pico-8 play session: mixed d-pad (fixed 12-tick cycle)

[t = 2 s] mixed d-pad (1.2s cycle ×~1): → ← ↑ ↓ + 🅾/❎ taps, ~2s
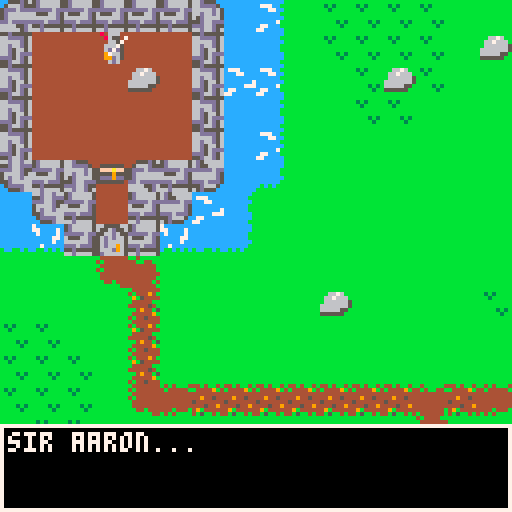
[t = 4 s] mixed d-pad (1.2s cycle ×~3): → ← ↑ ↓ + 🅾/❎ taps, ~4s
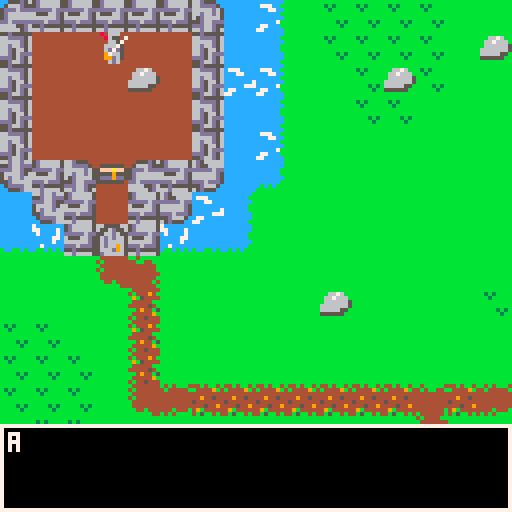
[t = 6 s] mixed d-pad (1.2s cycle ×~5): → ← ↑ ↓ + 🅾/❎ taps, ~6s
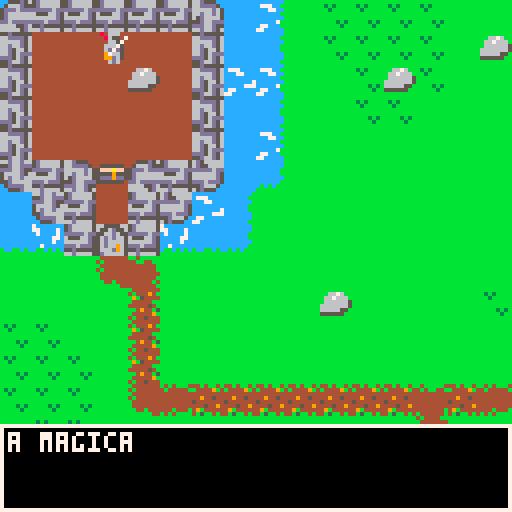
[t = 8 s] mixed d-pad (1.2s cycle ×~6): → ← ↑ ↓ + 🅾/❎ taps, ~8s
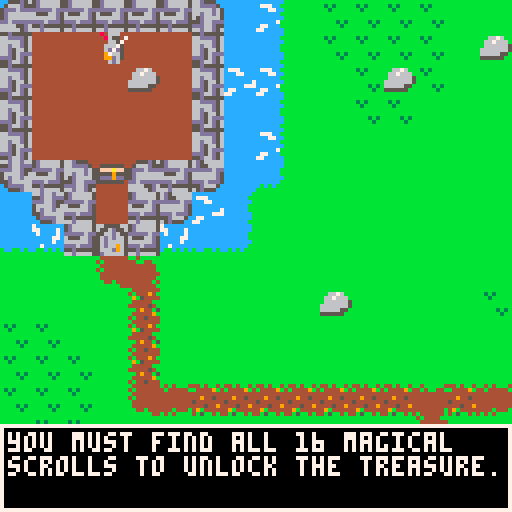

pico-8 cartridge
version 32
__lua__
-- from: uncle john, aunt gill,
--       caleb, and tessa

function _init()
	poke(0x5f5c,5)
 poke(0x5f5d,5)
 music(0)
 _update60= update_menu
	_draw= draw_menu
	start_locations={}
	movable_items = {}
	keycode = {}
	init_player(3,1,31,0)
	init_map()
	add_starts()
	add_keycode()
	add_movables()
	reading=false
	show_inventory=false
	gameover = false
end

function init_map()
 -- animation timers
 timer = 0
	anim_time = 60+rnd(10)
 
 -- setting all tiles
 wall = {46,47,3,4,59,7,38
         ,49,24,25,5,121,26,1,2
         ,50,60,61,48,35,58
         ,15,19,51,62,63,40
         ,56,57,71,72,73,74
         ,87,88,89,90,103,104
         ,76,77,92,93,108,109
         ,124,125,105,91,107,54,79,95}
 door = {5,26,121}
 cavedoor = {41}
 opendoor ={6,27,122}
 key = {32,16,110}
 waterwalk={22}
 treasure={46}
 lose={79,95}
 anim1 = {78,94}
 anim2 = {79,95}
 cavefloor = {11}
end

function init_starts(x,y)
 stloc = {}
 stloc.x = x
 stloc.y = y
 add(start_locations,stloc)
end

function add_starts()
	init_starts(48,14)
	init_starts(32,12)
	init_starts(16,12)
	init_starts(3,1)
	init_starts(11,22)
	init_starts(25,22)
	init_starts(24,16)
	init_starts(51,22)
	init_starts(24,33)
	init_starts(5,32)
	init_starts(64,11)
	init_starts(64,26)
end

function init_player(px,py,sp,sk)
	p = {}
	p.x = px
	p.y = py
	p.sprite = sp
	p.keys = sk
end

function init_code(x,y,k,sprite,act)
 code = {}
 code.x = x
 code.y = y
 code.key = k
 code.sprite = sprite
 code.active = act
 code.show = false
 add(keycode,code)
end

function add_keycode()
	init_code(3,5,"a",53,true)
	init_code(12,2,"b",37,true)
	init_code(55,10,"c",9,true)
	init_code(46,1,"d",9,true)
	init_code(31,0,"e",37,true)
	init_code(34,24,"f",21,true)
	init_code(45,23,"g",37,true)
	init_code(19,40,"h",53,true)
	init_code(60,24,"j",53,true)
	init_code(52,30,"k",53,true)
	init_code(38,18,"l",37 ,true)
	init_code(34,3,"m",9,true)
 init_code(62,14,"n",9,true)
 init_code(67,19,"o",53,true)
 init_code(9,19,"p",37,false)
 init_code(65,9,"q",9,true)
end

function init_movable(x,y,sprite)
	mi = {}
	mi.x = x
	mi.y = y
	mi.ox = x
	mi.oy = y
	mi.active = false
	mi.sprite = sprite
	add(movable_items,mi)
end

function add_movables()
	--add movable boxes
	init_movable(54,23,15)
	init_movable(23,43,15)
	init_movable(24,38,15)
	init_movable(52,30,15)
	init_movable(72,19,15)
	init_movable(70,20,15)
	init_movable(65,20,15)	
	-- add movable rocks
	init_movable(4,2,19)
	init_movable(17,6,35)
	init_movable(12,2,35)
	init_movable(45,23,35)
	init_movable(30,12,58)
	init_movable(40,8,59)
	init_movable(40,3,59)
	init_movable(37,12,59)
	init_movable(45,5,59)
	init_movable(36,10,59)
	init_movable(35,5,59)
	init_movable(38,12,59)
	init_movable(38,18,35)
	init_movable(28,29,35)
	init_movable(60,6,59)
	init_movable(34,3,59)
	init_movable(62,3,59)
	init_movable(60,1,59)
	init_movable(59,3,59)
	init_movable(9,22,35)
	init_movable(54,3,59)
	init_movable(55,4,59)
	init_movable(77,10,59)
	init_movable(74,7,59)
	init_movable(71,7,59) 
	init_movable(76,4,59)

end	


	



-->8
-- update functions

function update_menu()
	if btnp(5) then
		_update60 = update_game
		_draw = draw_game
		tb_init(61,{"sir aaron..."
		,"a magical treasure awaits!"
		,"you must find all 16 magical\nscrolls to unlock the treasure."
		,"solve the puzzles to find\nthe scrolls."
		,"go forth!"})
		sfx(58)
	end
end

function update_game()
 open_hidden()
 calc_code()
 run_anim()
 if reading then
  tb_update()
	else
  if btnp(4) then
  	display_inventory()
  	sfx(58)
 	end
 	if not show_inventory then
  	move_player()
 	else
 		if btnp(5) then
 			restart_level()
 			sfx(58)
 		end
  end
 end
end

function move_player()
	
	newx = p.x
	newy = p.y
	
	if btnp(0) then newx -=1 push="right" end
	if btnp(1) then newx +=1 push="left" end
	if btnp(2) then newy -=1 push="up" end
	if btnp(3) then newy +=1 push="down" end
	
	interact(newx,newy)
	
	if can_move(newx,newy) then
		p.x = mid(0,newx,127)
		p.y = mid(0,newy,63)
	else
		sfx(61)
	end
end
-->8
-- draw functions

function draw_menu()
	cls()
	spr(64,36,45,7,4)
	print("press ❎ to start",32,90,6)
end

function draw_game()
	cls()
	draw_map()
	draw_keycode()
	draw_player()
	draw_movables()
	tb_draw()
	draw_win()
	draw_inventory()
end

function draw_map()

	mapx = flr(p.x/16)*16
	mapy = flr(p.y/16)*16
	
	camera(mapx*8,mapy*8)
	
	map(0,0,0,0,128,64)
end

function draw_player()
	spr(p.sprite,p.x*8,p.y*8)
end

function draw_movables()
 for i=1, #movable_items do
 	spr(movable_items[i].sprite,movable_items[i].x*8,movable_items[i].y*8)
	end
end

function draw_keycode()
	ky = keycode
	for i=1, #ky do
		if ky[i].active then
			spr(ky[i].sprite,ky[i].x*8,ky[i].y*8)
		end
	end
end

function draw_inventory()
 if show_inventory then
 	local mx1=0 my1=15 mx2=127 my2=65
	 rectfill(mapx*8+mx1,mapy*8+my1,mapx*8+mx2,mapy*8+my2,0)
 	rect(mapx*8+mx1,mapy*8+my1,mapx*8+mx2,mapy*8+my2,7)
	 print("inventory",mapx*8+44,mapy*8+20,7)
	 print("\n\nkeys: "..p.keys.."\ncode: "..showcode,mapx*8+5,mapy*8+20,7)
		print("press 🅾️ to close inventory",mapx*8+5,mapy*8+48,7)
		print("press ❎ to reset blocks",mapx*8+5,mapy*8+56,7)
	end
end

function draw_win()
	if gameover and p.y>31 and p.x<8 then
		print("\^t\^whappy birthday\n    aaron",mapx*8+10,mapy*8+55,7)
		print(showcode,mapx*8+30,mapy*8+86,7)
		print("this code unlocks a",mapx*8+30,mapy*8+96,7)
		print("$30 nintendo eshop gift card!",mapx*8+6,mapy*8+102,7)
		print("don't forget to write it down",mapx*8+6,mapy*8+108,7)
	end
end
-->8
-- game functions

--  check if the player can move
function can_move(x,y)
	if is_tile(wall,x,y) or is_movable(x,y) then
		return false
	else
		return true
	end
end

-- check for tile type
function is_tile(tile_type,x,y)
	tile = mget(x,y)
	for i=1,#tile_type do
		if tile == tile_type[i] then
			return true
		end
	end
	return false
end

-- check if hit crate
function is_movable(x,y)
	for i=1,#movable_items do
		if x == movable_items[i].x and y==movable_items[i].y then
			return true
		end
	end
	return false
end

-- check if start of puzzle
function is_start(x,y)
	for i=1,#start_locations do
		if x == start_locations[i].x and y==start_locations[i].y then
			return true
		end
	end
	return false
end

-- check if a keycode
function is_keycode(x,y)
	for i=1,#keycode do
		if not keycode[i].show then
			if keycode[i].active and x == keycode[i].x and y == keycode[i].y then
				return true
			end
		end
	end
	return false
end

-- interaction options based
-- on the tile
function interact(x,y)
	if is_tile(door,x,y) then
		if x==5 and y==31 then
			local	missing_scrolls = 0
			for i=1,#keycode do
				if keycode[i].show then
					missing_scrolls +=1
				end
			end
			missing_scrolls = 16-missing_scrolls
			if missing_scrolls >0 then
				tb_init(61,{"you are still missing "..missing_scrolls.."\nmagic scrolls. come back later"})
			else
				tb_init(61,{"you found all the magic scrolls\nyou're treasure is inside"})
				swap_tile(x,y)
			end
		elseif p.keys>0 then
		swap_tile(x,y)
		p.keys -=1
	 else
	 	tb_init(61,{"the door is locked"})
	 end
	 sfx(62)
	elseif is_tile(waterwalk,x,y) then
		swap_tile(x,y)
	elseif is_movable(x,y) then
		for i=1,#movable_items do
			if x == movable_items[i].x and y== movable_items[i].y then
				movable_items[i].active = true
			end
		end
		move_item(x,y)
		sfx(59)
	elseif is_tile(key,x,y) then
		p.keys+=1
		swap_tile(x,y)
		sfx(63)
		if is_keycode(x,y) then
			update_code(x,y)
			extranote = "\nand a piece of the puzzle"
		else
			extranote = ""
		end
		tb_init(61,{"you found a key!"..extranote})
	elseif is_keycode(x,y) then
		sfx(60)
		inventory_clue = ""
		for i=1,#keycode do
			if x == keycode[i].x and y==keycode[i].y and keycode[i].key == "a" then
				inventory_clue="\ncheck your inventory with 🅾️"
			end
		end
		tb_init(61,{"you found a magic scroll!\n"..inventory_clue})
		update_code(x,y)
	elseif is_tile(treasure,x,y) then
		gameover = true
		swap_tile(x,y)
		music(26)
	elseif is_tile(lose,x,y) then
		restart_level()
		tb_init(61,{"uh-oh...","you need to watch out for\nthose spikes!"})
		sfx(28)
	end
end
		
-- swap and unswap tiles
function swap_tile(x,y)
	tile = mget(x,y)
	mset(x,y,tile+1)
end

function unswap_tile(x,y)
	tile = mget(x,y)
	mset(x,y,tile-1)
end

-- toggle tiles for animations
function toggle_tiles()
	for x=mapx,mapx+15 do
		for y=mapy,mapy+15 do
			if is_tile(anim1,x,y) then
				swap_tile(x,y)
			elseif is_tile(anim2,x,y) then
				unswap_tile(x,y)
			end
		end
	end
end

-- animation timers
function run_anim()
	if timer<0 then
		toggle_tiles()
		timer=anim_time
	end
	timer -=1
end

-- push a crate
function move_item(x,y)

	nx = x
	ny = y
 
	for i=1,#movable_items do
		if movable_items[i].active then
		
			if push == "left" then
				nx +=1
			elseif push == "right" then
			 nx -=1
			elseif push == "up" then
				ny -=1
			elseif push == "down" then
				ny +=1
			end
			if can_move(nx,ny) then
				if not is_keycode(nx,ny) then
					if not is_tile(cavedoor,nx,ny) then
						movable_items[i].x = mid(0,nx,127)
						movable_items[i].y = mid(0,ny,63)
				 end
				end
			end
		movable_items[i].active = false
		end
	end
end

-- update found code letters
function update_code(x,y)
	for i=1,#keycode do
		if x == keycode[i].x and y == keycode[i].y then
			if keycode[i].active then
				keycode[i].show = true
				keycode[i].sprite += 2
				mset(keycode[i].x,keycode[i].y,keycode[i].sprite)
			end
		end
	end
end

-- calculate code inventory
function calc_code()
	local chrs={"","","","","","","","","","","","","","","",""}
 for i=1,#keycode do
 	if keycode[i].show then
 	 chrs[i] = keycode[i].key
 	else
 		chrs[i] = " "
 	end
 end
 showcode = chrs[1]
 ..chrs[2]
 ..chrs[3]
 ..chrs[4]
 ..chrs[5]
 ..chrs[6]
 ..chrs[7]
 ..chrs[8]
 ..chrs[9]
 ..chrs[10]
 ..chrs[11]
 ..chrs[12]
 ..chrs[13]
 ..chrs[14]
 ..chrs[15]
 ..chrs[16]
end


-- show/hide inventory
function display_inventory()
	if show_inventory == false then
		show_inventory = true
	else
		show_inventory = false
	end
end

-- open hidden entrances
function open_hidden()
	if is_tile(cavefloor,46,1) then
		mset(47,14,106)
	end
	if is_movable(6,21) then
		for i=1,#keycode do		
		 if keycode[i].x==9 and keycode[i].y==19 then
				keycode[i].active = true
		 end
		end
	end
end 		

-- reset level
function restart_level()
	for x=mapx,mapx+15 do
		for y=mapy,mapy+15 do
			if is_start(x,y) then
				setx = x
 			sety = y
 		end
			for i=#movable_items,1,-1 do
				if movable_items[i].x == x and movable_items[i].y == y then
					movable_items[i].x =  movable_items[i].ox
					movable_items[i].y =  movable_items[i].oy
				end
			end
		end
	end
	p.x = setx
	p.y = sety
 if show_inventory then
	 display_inventory()
 end
end 
	
-->8
-- text boxes

function tb_init(voice,string) -- this function starts and defines a text box.
 reading=true -- sets reading to true when a text box has been called.
 tb={ -- table containing all properties of a text box. i like to work with tables, but you could use global variables if you preffer.
 str=string, -- the strings. remember: this is the table of strings you passed to this function when you called on _update()
 voice=voice, -- the voice. again, this was passed to this function when you called it on _update()
 i=1, -- index used to tell what string from tb.str to read.
 cur=0, -- buffer used to progressively show characters on the text box.
 char=0, -- current character to be drawn on the text box.
 x=0, -- x coordinate
 y=106, -- y coordginate
 w=127, -- text box width
 h=21, -- text box height
 col1=0, -- background color
 col2=7, -- border color
 col3=7, -- text color
 }
end

function tb_update()  -- this function handles the text box on every frame update.
 if tb.char<#tb.str[tb.i] then -- if the message has not been processed until it's last character:
     tb.cur+=0.5 -- increase the buffer. 0.5 is already max speed for this setup. if you want messages to show slower, set this to a lower number. this should not be lower than 0.1 and also should not be higher than 0.9
     if tb.cur>0.9 then -- if the buffer is larger than 0.9:
         tb.char+=1 -- set next character to be drawn.
         tb.cur=0    -- reset the buffer.
         if (ord(tb.str[tb.i],tb.char)!=32) sfx(tb.voice) -- play the voice sound effect.
     end
     if (btnp(5)) tb.char=#tb.str[tb.i] -- advance to the last character, to speed up the message.
 elseif btnp(5) then -- if already on the last message character and button ❎/x is pressed:
     if #tb.str>tb.i then -- if the number of strings to disay is larger than the current index (this means that there's another message to display next):
         tb.i+=1 -- increase the index, to display the next message on tb.str
         tb.cur=0 -- reset the buffer.
         tb.char=0 -- reset the character position.
     else -- if there are no more messages to display:
         reading=false -- set reading to false. this makes sure the text box isn't drawn on screen and can be used to resume normal gameplay.
     end
  elseif btnp(4) then
  	display_inventory()
 end
end

function tb_draw() -- this function draws the text box.
	tb.x=mapx*8
	tb.y=106+mapy*8
	if reading then -- only draw the text box if reading is true, that is, if a text box has been called and tb_init() has already happened.
	 rectfill(tb.x,tb.y,tb.x+tb.w,tb.y+tb.h,tb.col1) -- draw the background.
	 rect(tb.x,tb.y,tb.x+tb.w,tb.y+tb.h,tb.col2) -- draw the border.
	 print(sub(tb.str[tb.i],1,tb.char),tb.x+2,tb.y+2,tb.col3) -- draw the text.
	end
end
__gfx__
00000000ccccccccccccccccbbbbbbbbcccccccb6655556655444444bcccccccb3bbbbbb22222222222222222222222db4bbbbb444b4bb4b4444444499999999
00000000ccccccccc777ccccbbbcbccccccccccb6556d55655444444bccccccc333bb3bb255555522222222222d222224b4bb44bb44449b44444444492922229
00000000ccccccccccc77cccbbccccccccccccbb5566d65555444444bccccccc333b333b5fffaff52222222222222dd244444444444444444444444b94949499
00000000ccccccccccccccccbcccccccccccccbb56d6d66555444444bbcccccc333b333b55559555222222222d2222224444444444944544444444bb94449449
00000000ccccccccccccccc7bccccccccccccccb56d6666555444444bccccccc333b333b5ddd9dd5222222222222222244444444544444444444444b92549499
00000000ccccccccccccc777bbccccccccccccbb56d6696555444444bbccccccb5bb333b55555552222222222d22d22244444444444544944444444b92549449
00000000ccccccccc77cccccbccccccccbcbcbbb5666d96555444444bbbccbcbb45bb5bb2222222222222222222222224444444b49b444444b4b44bb92229429
00000000cccccccc77ccccccbbccccccbbbbbbbb5d66666555444444bbbbbbbbbbbbb45b2222222222222222222222d2b444444b4b5bb4b4b4b4bbbb99999999
44444444444444444444449444444444b4444444c444c44ccccccccccccccc44bbbbbb3b2520255022555522552222224b4444bbb4444444bbbb4b4b08066600
aaa444444444444494445444446676444b444444c5555554ccccccccc4c4444cbb3bb333255025502556d55255222222b44444444b44494bbb44b4b400865507
999aaaa4444444444444444446676664b44444445fffaff5cccccccc44444444b333b333222022005566d65555222222b444444bb9b54444b444444400066570
949999944444444444444544466666654b44444455559555cccccccc44444444b333b3332250000056d6d66555222222bb44444bb44444bbb444444400666750
99949494444444445444444466666665b44444445ddd9dd5cccccccc44444444b333b3332520550056d6666555222222bb4444b44444454bbb444444006d7d50
44444444444444444444449466666554b44444445555555ccccccccc44444444b333bb5b2250555056d6696555222222b444444bbb4944b5b444444400976650
44444444444444444454444455555544bb44b44444444444cccccccc4c44cc4cbb5bbb4b220055505666d965552222224b444444b444449b444444440099d650
44444444444444444444445444444444bbbbbb44c44c4ccccccccccccccc4cccbb4bbbbb000255505d66666555222222b444444b4b445444444444440006d600
bbbbbbbbbbbbbbbbbbbbbbbbbbbbbbbbbb4bbbbbbbbbbbbbbbbbbbbbbbbbbbbb022222220400002255000020250000554c4444ccb4b4bbb45555555555555555
aaabbbbbbbbbbbbbb3b3bbbbbb6676bb44bb44bbb555555bccbbcbbbbbbbbbbb02252255404000055000000220000005c44444444b44444b5444444554444445
999aaaabbbbbbbbbbb3bbbbbb667666b4444444b5fffaff5ccccccbbbbbbbbbb00525252040000000000020000000000c444444c44444444544444455a9aa9a5
9b99999bbbbbbbbbbbbbbbbbb66666654444444b55559555cccccccbbbbbbbbb20000000400000000000002200000000cc44444c444444445292292551aaaa15
999b9b9bbbbbbbbbbbbbbbbb66666665444444445ddd9dd5ccccccbbbbbbbbbb55550222440000000000000200000000cc4444c4444444445494494551a99a15
bbbbbbbbbbbbbbbbbbbb3b3b6666655b4444444b5555555bcccccccbbbbbbbbb55550255004000000000002002000200c444444c44444444544444455a4aa4a5
bbbbbbbbbbbbbbbbbbbbb3bb555555bb444444b4bbbbbbbbccccccbbbbbbbbbb555000554000000550000202202020024c444444444b444b5224222552242225
bbbbbbbbbbbbbbbbbbbbbbbbbbbbbbbb4444444bbbbbbbbbcccccccbbbbbbbbb00000000040000552200002002022020c444444cb4b4bbbb5555555555555555
6d5666665d66666555d5555566d66d66b444444b44444444bbbbbbbb444444443000000000000000422222242dddddd2000000000000000366d555cccc555d56
6d5566665d66666566dddd5655d66dddbb4444bb45555554bbbbbbbb444444440225225502252255425555222d5555dd550005505500055066dddd5cc5666d55
ddddd6ddddddd6dd66666d56ddd66d55b44444445fffaff5bbbbbbbb44444444005252520052525225525552d55d555d552055505520555066666d655ddd6ddd
666666d5655566d566d66d5656666d564444444b55559555bbbbbbbb44444444000000000000000025522552d55dd55d222055502220555066d66d655d666666
666666d5666666d566d5665656d66d66b4b4b4445ddd9dd5bbbbbbbb44444444055502220555022222555552dd55555d000000000000000065d666655d666666
ddd6ddd5ddd6ddd566d56ddd55d666664b44b4bb55555554bbbbbbbb44444444055502550555025525552252d555dd5d252525002525250055d66ddddd6ddddd
55d6665c55d55555ddd56d56c5dddd66b4bbbb4b44444444bbbbbbbb44444444055000550550005522552522dd55d5dd5522522055225220ddd66d55666655d6
65d555cc66d6666555d66d56cc555d66bb44bbb444444444bbbbbbbb444444440000000030000000222222242dddddd2000000030000000066d66d56666665d6
00000000000000000000000000000000000000000000555500000000cccccccbbbbbbbbbccccccccbbccccccbb4b4bbb6d56666666d66d664444444444444444
00005555555000000000000000000000000000000000599500000000ccccccbbcbcbbccbccccccccbcccccccb4b444b46d55666655d66ddd4444444446444644
00055999595000000000000000000000000000000000559500000000cccccccbccccccccccccccccbccccccc4b4b4444ddddd6ddddd66d552524252425242524
00059559955000000000000000000000000000000000595500000000ccccccbbccccccccccccccccbbcccccc4b444444666666d556666d564244424442444244
00059559995500000000000000000000000000000000555000000000ccccccbbccccccccccccccccbbccccccbbbb4444666666d556d66d664444444444444444
00055595995500000555055555555005550555555550000055555000cccccccbccccccccccccccccbcccccccbb444444ddd6ddd555d666664444444446444644
005555a5a9a50005559555a955a95055a555a955995500055a595000cccccccbccccccccbccbbcbcbbccccccb4b444b455d6665445dddd662524252425242524
005aa9555a950005a9aa9a5a9aa5555a9a955a995a9500559a955000ccccccbbccccccccbbbbbbbbbccccccc4bb4b4bb65d5554444555d664244424442444244
00555777777550555557755775757775577557755775005775555000bbbbbbbbcccccccbbccccc777ccccccc66d5555566d5554444555d562222222222222222
0055a599aa9a5059aaaa955aa55559a55aa559a55aa5055aa5aa5000cbcbcbbcc777ccbbbbccc77c77cccc7c66dddd6666dddd5445666d552222222226222622
055a9a5555a955599559a59a95555a9559a55a9559a555999aa95000ccccc7ccccc77ccbbb7cccccc7cccc7c66666d6566666d655ddd6ddd1512151215121512
55999999559999999999999999555999599599995999555555995500cc7cccccccccccbbbcccccccccccc77c66d66d6566d66d655d6666662122212221222122
59555999955955555955955595559999995555955595555999559500c77ccccccccccccbbbccccccccccc7cc65d6666565d666655d6666662222222222222222
59555595555555555555550555055559555005550555059559555500c7cccc7cccccc7bbbcc77ccccc7ccccc46d6666455d66ddddd6ddddd2222222226222622
59995555000559995000000000000055500000000000055555500000c7cccc77c77cccbbbbcc777ccbbcbcbc44d66644ddd66d55666655d61512151215121512
55555000000599995500000000000000000000000000000000000000ccccccc777cccccbbcccccccbbbbbbbb4444444466d66d56666665d62122212221222122
00000000005599999550000000000000000000000555500000000000bbbbbbbbbbbbbbbbbbccccbb0200002255d555556d56666666d66d662222222222222222
00000000005999599950000000000000000000000599500000000000cbcbcbbccbcbbccbbccccccb2020000566dddd566d55666655d66dddaaa2222222222222
00000000055995559955550555000555500555555599555000000000ccccc7ccccccccccbccccccb0200000066666d56ddddd6ddddd66d55999aaaa222222222
0000000005a9a555a9a5955595555599555595955999995000000000cc7cccccccccccccbbcccccb2000000066d66d56666666d556666d569299999222222222
0000000005aa95559aa5aa5aaa955a9aa55aa955aaa9a55000000000c77cccccccccccccbbccccbb2200000066d56656666666d556d66d669992929222222222
00000000057775557775775577577755757755555577550000000000c7cccc7cccccccccbccccccb0020000066d56dddddd6ddd555d666662222222222222222
0000000005a9a555a9a5a9559a55aa5aa59a9aa555aa500000000000b7ccbc77bbcbcccbbbccccbb20000005ddd56d5655d6665bb5dddd662222222222222222
00000000055a95559a559a55a9559a9555a9aa9555a9555000000000bbbbbbbbbbbbbbbbbcccccbb0200005555d66d5665d555bbbb555d662222222222222222
00000000005999599955999999559955995559995599995000000000b444444bbb4b4bb455555599555555550000000066d555bbbb555d560000000000000000
00000000005999999555599959999999959999999999955000000000b44444444b444b4bd6666559555555550000000066dddd5bb5666d550000000000000000
0000000000555999555995555555599999559555555555000000000044444444444444bb66ddd655444444440000000066666d655ddd6ddd0000000000000000
00000000000055599555950000005555555555000000000000000000444444444444bbbb66666665444444440000000066d66d655d6666660000000000000000
0000000000000055999955000000000000000000000000000000000044444444444444b46d66ddd5444444440000000065d666655d6666660000000000000000
00000000000000055595500000000000000000000000000000000000444444444444b4b469966655444444440000000055d66ddddd6ddddd0000000000000000
00000000000000000555000000000000000000000000000000000000b44bb4b44b444b4b666665594444444400000000ddd66d55666655d60000000000000000
000000000000000000000000000000000000000000000000000000004bbbbb4bbbb4b4bb55555599444444440000000066d66d56666665d60000000000000000
8282828282b28291000000000000000081a4102020101010c2102020101040810000000000000000000000000000000000000000000000000000000000000000
00000000000000000000000000000000000000000000000000000000000000000000000000000000000000000000000000000000000000000000000000000000
91a0a0a0a0a0a09100000000000000008170101010102010c2101020204081810000000000000000000000000000000000000000000000000000000000000000
00000000000000000000000000000000000000000000000000000000000000000000000000000000000000000000000000000000000000000000000000000000
91a0a0a0b0a0a091000000000000000081d71313131313135013131313c781810000000000000000000000000000000000000000000000000000000000000000
00000000000000000000000000000000000000000000000000000000000000000000000000000000000000000000000000000000000000000000000000000000
91b0b0e2b0b0a0910000000000000000812311111111111111231111012381810000000000000000000000000000000000000000000000000000000000000000
00000000000000000000000000000000000000000000000000000000000000000000000000000000000000000000000000000000000000000000000000000000
91a0a0a0b0a0a0910000000000000000812311f0f0f0f0f0f0231111112381810000000000000000000000000000000000000000000000000000000000000000
00000000000000000000000000000000000000000000000000000000000000000000000000000000000000000000000000000000000000000000000000000000
8282828282828291000000000000000081231111111111111123e4f4e42381810000000000000000000000000000000000000000000000000000000000000000
00000000000000000000000000000000000000000000000000000000000000000000000000000000000000000000000000000000000000000000000000000000
000000000000000000000000000000008123f0f0f0f0f0f011231111112381810000000000000000000000000000000000000000000000000000000000000000
00000000000000000000000000000000000000000000000000000000000000000000000000000000000000000000000000000000000000000000000000000000
0000000000000000000000000000000081d61313131313c511b5f4f4f42381810000000000000000000000000000000000000000000000000000000000000000
00000000000000000000000000000000000000000000000000000000000000000000000000000000000000000000000000000000000000000000000000000000
00000000000000000000000000000000818123111111112311e41111112381810000000000000000000000000000000000000000000000000000000000000000
00000000000000000000000000000000000000000000000000000000000000000000000000000000000000000000000000000000000000000000000000000000
00000000000000000000000000000000818123111111112311e41111112381810000000000000000000000000000000000000000000000000000000000000000
00000000000000000000000000000000000000000000000000000000000000000000000000000000000000000000000000000000000000000000000000000000
000000000000000000000000000000008181d6c5111111d413131350132381810000000000000000000000000000000000000000000000000000000000000000
00000000000000000000000000000000000000000000000000000000000000000000000000000000000000000000000000000000000000000000000000000000
00000000000000000000000000000000818181231111111111111111d5c681810000000000000000000000000000000000000000000000000000000000000000
00000000000000000000000000000000000000000000000000000000000000000000000000000000000000000000000000000000000000000000000000000000
00000000000000000000000000000000818181d6131313c51111d513c68181810000000000000000000000000000000000000000000000000000000000000000
00000000000000000000000000000000000000000000000000000000000000000000000000000000000000000000000000000000000000000000000000000000
0000000000000000000000000000000081818181818181d61313c681818181810000000000000000000000000000000000000000000000000000000000000000
00000000000000000000000000000000000000000000000000000000000000000000000000000000000000000000000000000000000000000000000000000000
00000000000000000000000000000000818181818181818181818181818181810000000000000000000000000000000000000000000000000000000000000000
00000000000000000000000000000000000000000000000000000000000000000000000000000000000000000000000000000000000000000000000000000000
00000000000000000000000000000000818181818181818181818181818181810000000000000000000000000000000000000000000000000000000000000000
__map__
3f31313131313e01582122222222212118181818181818181818181818181821282828282828282828282828282828282828282828282828282828282828282828282828282828282828282828282828000000000000000000000000000000000000000000000000000000000000000000000000000000000000000000000000
3211111111113201472122222222212321181818181818181818181818181808283b0a0a0b0b0b0a0a0a190a0a0a0a28283b3b3b0a0a190a0a190a0a0a0a0a28280a3b0a0a0a0a3b3b3b0a0a0a3b3b28000000000000000000000000000000000000000000000000000000000000000000000000000000000000000000000000
3211111110113202582121222222212121181818181818181818181818181808280a0b0a0a0b0b0b0a3b190a0b0a0a28283b0a0a0a3b190a0a190a0a3b0a0a28280a0a5e5f5e0a0a0a190a0a0a0a3b28000000000000000000000000000000000000000000000000000000000000000000000000000000000000000000000000
3211111111113201472121222221212121211818181818181818181818181808280a0a0a3b3b3b280a28190a0b0b0a28280a0a0a0a0a0a0a0a193b0a6e3b0a28280a3b5f0a5f0a0a0a190a0a0a0a0a28000000000000000000000000000000000000000000000000000000000000000000000000000000000000000000000000
32111111111132015821212121212121212118181818181818181818181818082828280a282828190b0b190a0a0b0a28280a28282828280a3b193b0a3b0a0a28282828281a28283b5e5e0a0a6e0a0a28000000000000000000000000000000000000000000000000000000000000000000000000000000000000000000000000
33315c115d313001042121212121212121212118181818181818181818181808280a3b0a3b0b0a190a0a193b3b0a3b28280a190a0a0a0a0a0a193b3b3b0a0a28283b3b3b0a0a0a0a3b3b0a0a0a0a0a28000000000000000000000000000000000000000000000000000000000000000000000000000000000000000000000000
0133311131300247212121212121212121202118181818181818181818181808280a0a0a0a0a0a190a0a190a0a0a0a28280a190a0a0a0a0a6e190a0a0a0a0a28280a0a3b0a0a0a3b3b3b5e2828282828000000000000000000000000000000000000000000000000000000000000000000000000000000000000000000000000
495a3105315a4904212121212121212121222121181818181818181818181808280a0b0b0b0a0a190a0a190a0a0a0a28280a190a0a2828282819281a281a2828280a0a0a3b0a0a0a0a0a0a0a0a0a0a28000000000000000000000000000000000000000000000000000000000000000000000000000000000000000000000000
2121211424212121212121212121212122222221211818181818181818181808280a0a0b0b1928280a2828281a282828280a190a0a195e0a5f0a5f0a190a0a28280a0a0a0a3b0a3b0a190a0a0a0a0a28000000000000000000000000000000000000000000000000000000000000000000000000000000000000000000000000
212121211d212121212123212121212222222222212121212121181818180808280a0a0a0a3b0a0b0a0a0a0a0a0a0a28280a190a0a190a5e0a5e0a5e190a0a28280a0a0a0a0a0a3b0a190a0a0a0a0a28000000000000000000000000000000000000000000000000000000000000000000000000000000000000000000000000
222221211d212121212121212121212121222221212121232121212121212138283b3b3b0a190a0b0b0b0a0a0a0a0a28280a190a0a195e0a5f0a5f0a190a0a28282828282828282828282828280a3b28000000000000000000000000000000000000000000000000000000000000000000000000000000000000000000000000
222222211d212121212121212121212121222221212121212121212121212128280b0a0a0a190a0a0a0a0a0a0a0a0a28280a190a0a190a5e0a5e0a5e190a0a6a2a0a0a0a0a0a5e0a0a0a0a0a0a0a0a28000000000000000000000000000000000000000000000000000000000000000000000000000000000000000000000000
22222221142d0d0d0d0d0d0d0d0c0d2d2d2d0d2d2d2d0d0d0d2d0d2d0d0d0c292a0b0b0a0a0a0a0a0a0a0a0b0b0b0a28280a190a0a195e0a5f0a5f0a190a0a28280a0a0a0a0a5e0a0a0a0a0a0a0a0a28000000000000000000000000000000000000000000000000000000000000000000000000000000000000000000000000
212222212121212121212121211c212121212121212118181818181818181c39280a0b0a0a190a0a0b0b0b0b0b0b0a28285e195f5f5f0a5e0a5e0a5e190a0a28280a0a0a0a0a5e0a0a0a0a0a0a0a0a28000000000000000000000000000000000000000000000000000000000000000000000000000000000000000000000000
212121212121212121222222211c212121212123211818181818181818181818280a0a0a0a190a0a0a0a0a0a0a0a0a282a0a190a0a5e0a0a5f0a5f0a190a0a28280a0a0a0a0a5e0a0a0a0a0a0a0a0a28000000000000000000000000000000000000000000000000000000000000000000000000000000000000000000000000
212123212121212121222222221c212121212121181818181818181818181818282828282828282828282828282828282828282828282828282828282828282828282828282828282828282828282828000000000000000000000000000000000000000000000000000000000000000000000000000000000000000000000000
212121212121212121222222221c21212121211818181818181818181818181839282828282828282828282828282828282828282828282828282828282828280f0f0f0f0f0f0f0f0f0f0f0f0f0f0f0f000000000000000000000000000000000000000000000000000000000000000000000000000000000000000000000000
212121212121212121212121211d21212121211818181818181818181818181821212121212222222218181818181818180f0f0f0f0f0f0f0f0f0f0f0f0f0f0f0f0f0f0f0f0f0f0f0f0f0f0f0f0f0f0f000000000000000000000000000000000000000000000000000000000000000000000000000000000000000000000000
212121212121212121212121211d21212121212118181818181818182121212121212121212222222218181818181818180f1011110f1111114f4f111111110f0f1111110f0f0f110f1111111111110f000000000000000000000000000000000000000000000000000000000000000000000000000000000000000000000000
212123212323232121212121211d21212121222121212121212121212121212121212121212122222218181818181818180f1111110f111111110f111111110f0f1111110f0f1111111111111111110f000000000000000000000000000000000000000000000000000000000000000000000000000000000000000000000000
212123212321232121212121211c21212222222222222221212121212123212121212121212121211818181818181818180f1111114e111111110f111111110f0f110f0f111111110f11110f0f11110f000000000000000000000000000000000000000000000000000000000000000000000000000000000000000000000000
212123212336212121212121211d21212222222222222221212121212121212121212121212121211818181818211818180f0f0f0f0f0f0f0f0f0f4e0f0f0f0f0f11111111110f110f11110f0f11110f000000000000000000000000000000000000000000000000000000000000000000000000000000000000000000000000
212123212321232121214b0c2d772d0d0d2d2d2d0d0d2d2d2d782222222121034857574826212121181818182121222222214b1111111111111111111111110f0f0f0f0f0f0f0f0f0f1111111111110f000000000000000000000000000000000000000000000000000000000000000000000000000000000000000000000000
21212321232323212121211c212121212121212121212121212121212222215901020101012621211818182121211818180f0f0f0f0f110f0f0f0f0f0f0f0f0f0f0f0f0f0f0f0f0f0f1111111111110f000000000000000000000000000000000000000000000000000000000000000000000000000000000000000000000000
21212121212121212121211c212121212121212121212121034848262122221616161701015821211818182121211818180f1111111111111111110f1111110f0f1111111111110f0f0f0f0f0f4e0f0f000000000000000000000000000000000000000000000000000000000000000000000000000000000000000000000000
21212121212121211e0d0d0e212121212121212121212103020101014848570201020201010421210808212121181818180f1111111111111111110f0f11110f0f4f4f4e110f110f0f0f0f0f0f110f0f000000000000000000000000000000000000000000000000000000000000000000000000000000000000000000000000
21212121212121211c22222222222121212121212103674949495a5a495a5a5a49010202042121211818181818181818180f111111111111111111110f1111111111114e110f110f0f0f0f0f0f4e0f0f000000000000000000000000000000000000000000000000000000000000000000000000000000000000000000000000
21212121212121211c222222222222212121212103042121212121212121212121074904212121181818181818181818180f0f110f0f0f0f0f0f0f0f0f11110f0f4f4f4e110f110f0f0f0f0f0f110f0f000000000000000000000000000000000000000000000000000000000000000000000000000000000000000000000000
212123212121214b0e222222222121212121036704212121212121212121212221212121212121181818181818181818180f10111111110f114e114f0f0f050f0f111111110f110f0f0f0f0f0f4e0f0f000000000000000000000000000000000000000000000000000000000000000000000000000000000000000000000000
212121212121212121212222212321212103042121212121212121212021212222222321211818181818181818181818180f111111111111114e114f1111110f0f0f0f0f0f0f1111117911114e110f0f000000000000000000000000000000000000000000000000000000000000000000000000000000000000000000000000
21212121212121212121212121212121216921212321214b242121212121212122222218181818181818181818181818180f11111111110f114e114f1111110f0f0f0f0f0f0f0f0f0f0f0f0f0f0f0f0f000000000000000000000000000000000000000000000000000000000000000000000000000000000000000000000000
28282828281a283d1818181818181818184a4848484848482c4848484848261818181818181818181818181818181818180f0f0f0f0f0f0f0f0f0f0f0f0f0f0f0f0f0f0f0f0f0f0f0f0f0f0f0f0f0f0f000000000000000000000000000000000000000000000000000000000000000000000000000000000000000000000000
